Run: headless pygame with SDL's dummy video driver; simulated clock (each Clock.tick advances the game by its frame time, no real sleeping); random seed 0; keys injected as events and as key.get_pressed() state; mouse plan: one left click at the window centre at the start of phase 2, then a move to the lower-right quarter at the start of phase 3.
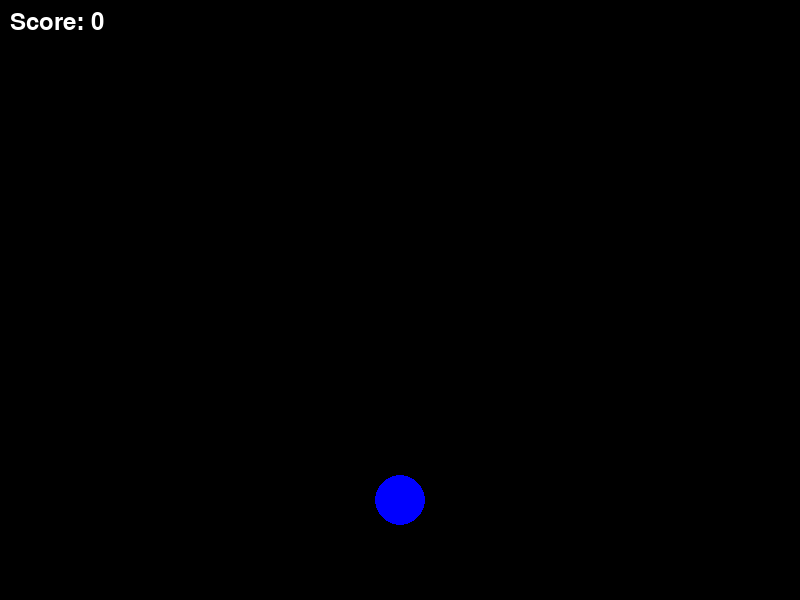
Frame 1 of 4 · flips 1–60 · no input
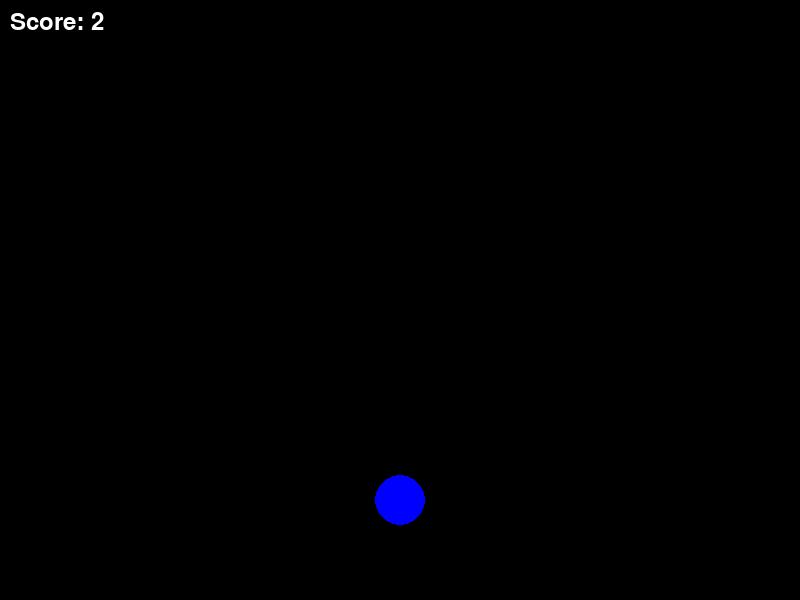
Frame 2 of 4 · flips 61–180 · clicked the window centre · tapped SPACE, RETURN · held RIGHT (→), D
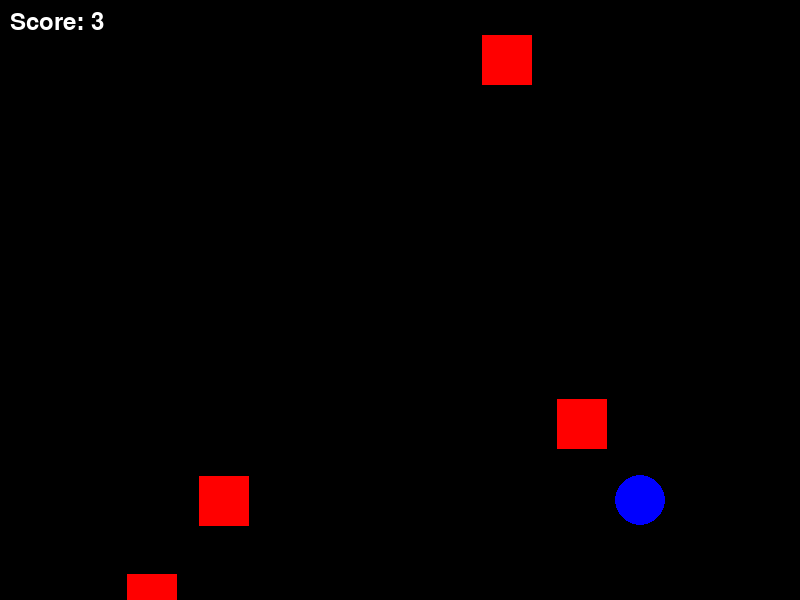
Frame 3 of 4 · flips 181–300 · moved the mouse to the lower-right quarter · held DOWN (↓), S
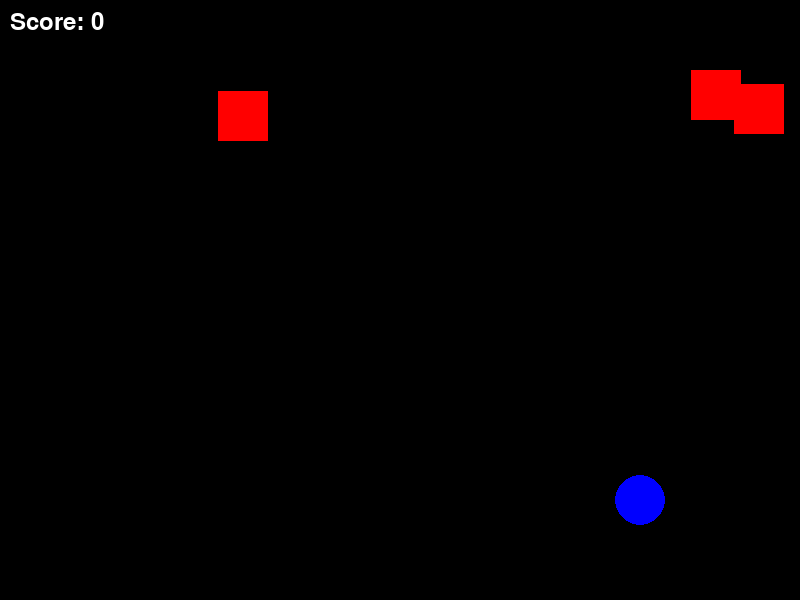
Frame 4 of 4 · flips 301–420 · held LEFT (←), A, UP (↑), W

The pygame program that drew these frames:

import pygame
import random
import sys

# Initialize Pygame
pygame.init()

# Screen dimensions
WIDTH, HEIGHT = 800, 600
screen = pygame.display.set_mode((WIDTH, HEIGHT))
pygame.display.set_caption("Termux Dodge")

# Colors
WHITE = (255, 255, 255)
BLUE = (0, 0, 255)
RED = (255, 0, 0)
BLACK = (0, 0, 0)

# Player settings
player_radius = 25
player_x = WIDTH // 2
player_y = HEIGHT - 100

# Enemy settings
enemy_size = 50
enemy_speed = 7
enemies = []

# Clock to control frame rate
clock = pygame.time.Clock()
score = 0
font = pygame.font.SysFont("monospace", 35)

def spawn_enemy():
    x_pos = random.randint(0, WIDTH - enemy_size)
    enemies.append([x_pos, 0])

running = True
while running:
    # 1. Event Handling
    for event in pygame.event.get():
        if event.type == pygame.QUIT:
            running = False
        
        # Move player to touch/mouse position
        elif event.type == pygame.MOUSEMOTION:
            # event.pos returns a tuple (x, y)
            mouse_x, mouse_y = event.pos
            player_x = mouse_x
            # We keep player_y fixed at the bottom for this game

    # 2. Update Game Logic
    # Spawn enemies roughly every 30 frames
    if random.randint(1, 30) == 1:
        spawn_enemy()

    # Move enemies
    for enemy in enemies:
        enemy[1] += enemy_speed
        
        # Check Collision
        # Simple box vs circle collision check
        e_rect = pygame.Rect(enemy[0], enemy[1], enemy_size, enemy_size)
        p_rect = pygame.Rect(player_x - player_radius, player_y - player_radius, player_radius*2, player_radius*2)
        
        if e_rect.colliderect(p_rect):
            print(f"Game Over! Final Score: {score}")
            score = 0
            enemies = [] # Clear enemies to restart

    # Remove enemies that go off screen
    # (We iterate backwards to safely remove items from a list)
    for i in range(len(enemies)-1, -1, -1):
        if enemies[i][1] > HEIGHT:
            enemies.pop(i)
            score += 1

    # 3. Drawing
    screen.fill(BLACK)

    # Draw Player
    pygame.draw.circle(screen, BLUE, (player_x, player_y), player_radius)

    # Draw Enemies
    for enemy in enemies:
        pygame.draw.rect(screen, RED, (enemy[0], enemy[1], enemy_size, enemy_size))

    # Draw Score
    score_text = font.render(f"Score: {score}", True, WHITE)
    screen.blit(score_text, (10, 10))

    pygame.display.flip()
    clock.tick(60)

pygame.quit()
sys.exit()
